21-way image classification set "videogames-cnn-dataset" from GitHub (Pablo-H-H/Inteligencia_Artificial_Clasificador_Videojuegos); label vocabulary: Apex Legends, CSGO, Clash Royale, Dead by Daylight, Dota 2, Escape from Tarkov, FIFA 21, Fortnite, Free Fire, GTA V, League of Legends, Minecraft, Overwatch, PUBG Battlegrounds, Rainbow Six, Rocket League, Rust, Sea of Thieves, Valorant, Warzone, World of Warcraft.

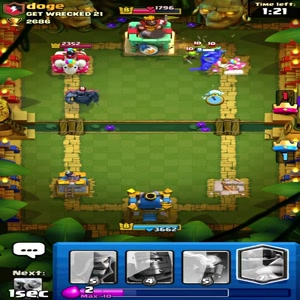
Label: Clash Royale

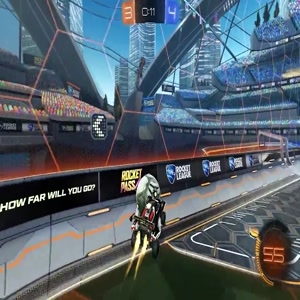
Label: Rocket League

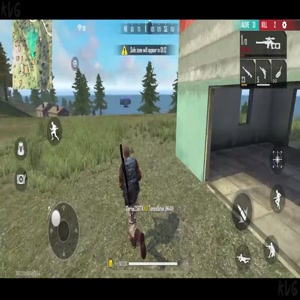
Label: Free Fire

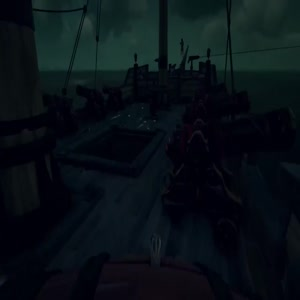
Label: Sea of Thieves

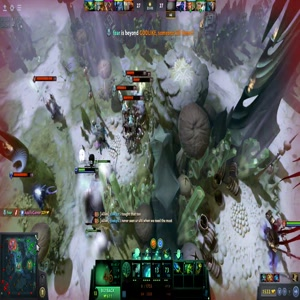
Label: Dota 2

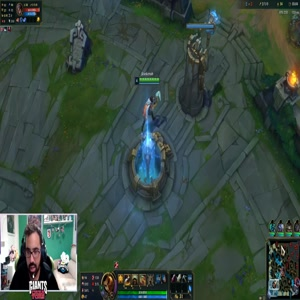
Label: League of Legends
